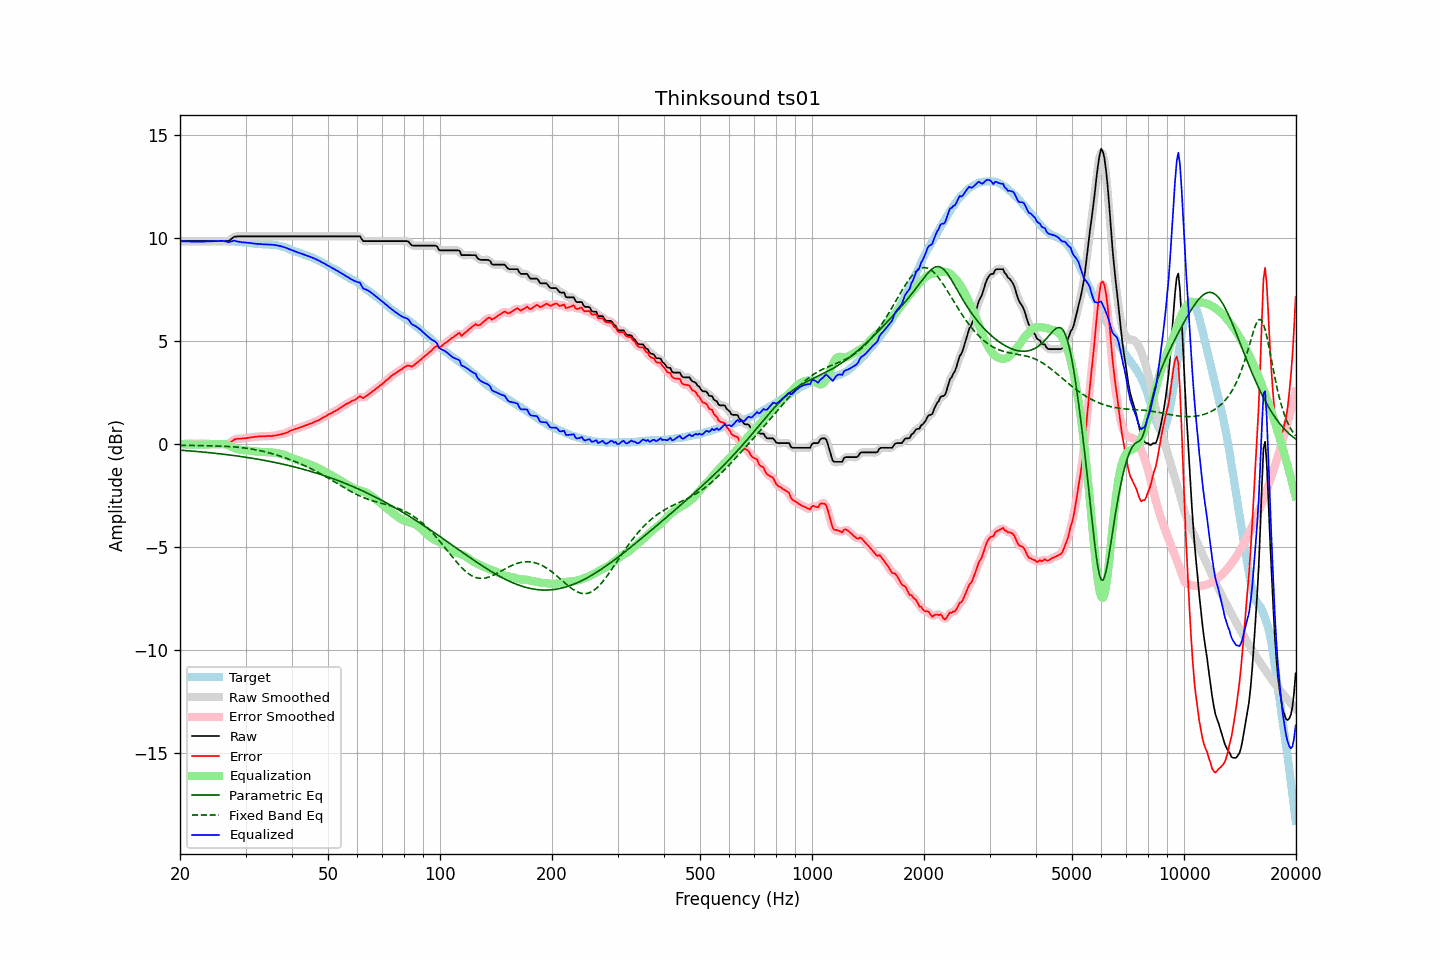

The table this chart was drawn from, first rows:
frequency, raw, error, smoothed, error_smoothed, equalization, parametric_eq, fixed_band_eq, equalized_raw, equalized_smoothed, target
20.00, 9.85, -0.00, 9.85, -0.00, -0.00, -0.29, -0.05, 9.85, 9.85, 9.85
20.20, 9.85, 0.01, 9.85, 0.00, -0.01, -0.30, -0.06, 9.85, 9.85, 9.84
20.40, 9.85, 0.01, 9.85, 0.01, -0.01, -0.30, -0.06, 9.84, 9.84, 9.84
20.61, 9.85, 0.01, 9.85, 0.01, -0.01, -0.31, -0.06, 9.84, 9.84, 9.84
20.81, 9.85, 0.03, 9.85, 0.02, -0.02, -0.31, -0.06, 9.83, 9.83, 9.82
21.02, 9.85, 0.03, 9.85, 0.02, -0.02, -0.32, -0.06, 9.83, 9.83, 9.82
21.23, 9.85, 0.03, 9.85, 0.03, -0.02, -0.33, -0.06, 9.83, 9.83, 9.82
21.44, 9.85, 0.02, 9.85, 0.02, -0.02, -0.33, -0.06, 9.83, 9.83, 9.83
21.66, 9.85, 0.03, 9.85, 0.02, -0.02, -0.34, -0.06, 9.83, 9.83, 9.82
21.87, 9.85, 0.02, 9.85, 0.02, -0.02, -0.35, -0.06, 9.83, 9.83, 9.83
22.09, 9.85, 0.03, 9.85, 0.02, -0.02, -0.35, -0.07, 9.83, 9.83, 9.82
22.31, 9.85, 0.02, 9.85, 0.02, -0.02, -0.36, -0.07, 9.83, 9.83, 9.83
22.54, 9.85, 0.03, 9.85, 0.02, -0.02, -0.37, -0.07, 9.83, 9.83, 9.82
22.76, 9.85, 0.03, 9.85, 0.03, -0.02, -0.37, -0.07, 9.83, 9.83, 9.82
22.99, 9.85, 0.03, 9.85, 0.03, -0.02, -0.38, -0.07, 9.83, 9.83, 9.82
23.22, 9.85, 0.03, 9.85, 0.02, -0.02, -0.39, -0.07, 9.83, 9.83, 9.82
23.45, 9.85, 0.02, 9.85, 0.02, -0.02, -0.40, -0.07, 9.83, 9.83, 9.83
23.69, 9.85, 0.02, 9.85, 0.02, -0.02, -0.40, -0.08, 9.84, 9.84, 9.83
23.92, 9.85, 0.02, 9.85, 0.01, -0.01, -0.41, -0.08, 9.84, 9.84, 9.83
24.16, 9.85, 0.01, 9.85, 0.01, -0.01, -0.42, -0.08, 9.84, 9.84, 9.84
24.40, 9.85, -0.00, 9.85, -0.00, -0.00, -0.43, -0.08, 9.85, 9.85, 9.85
24.65, 9.85, -0.00, 9.85, -0.00, -0.00, -0.44, -0.08, 9.85, 9.85, 9.85
24.89, 9.85, -0.00, 9.85, -0.00, -0.00, -0.44, -0.09, 9.85, 9.85, 9.85
25.14, 9.85, 0.01, 9.85, -0.00, 0.00, -0.45, -0.09, 9.85, 9.85, 9.84
25.39, 9.85, -0.00, 9.85, 0.00, 0.01, -0.46, -0.09, 9.86, 9.86, 9.85
25.65, 9.85, -0.00, 9.85, 0.00, 0.01, -0.47, -0.09, 9.86, 9.86, 9.85
25.91, 9.85, 0.01, 9.85, -0.00, 0.01, -0.48, -0.10, 9.86, 9.86, 9.84
26.16, 9.85, -0.00, 9.85, -0.00, 0.01, -0.49, -0.10, 9.86, 9.86, 9.85
26.43, 9.85, -0.00, 9.85, -0.01, -0.01, -0.50, -0.11, 9.84, 9.84, 9.85
26.69, 9.85, -0.00, 9.85, -0.00, -0.03, -0.51, -0.11, 9.82, 9.82, 9.85
26.96, 9.85, 0.02, 9.86, 0.02, -0.05, -0.52, -0.11, 9.80, 9.81, 9.83
27.23, 9.90, 0.07, 9.90, 0.07, -0.09, -0.53, -0.12, 9.81, 9.81, 9.83
27.50, 9.96, 0.13, 9.96, 0.12, -0.12, -0.54, -0.12, 9.84, 9.84, 9.83
27.77, 10.02, 0.18, 10.02, 0.18, -0.16, -0.55, -0.13, 9.86, 9.86, 9.84
28.05, 10.07, 0.24, 10.06, 0.23, -0.19, -0.56, -0.14, 9.88, 9.86, 9.83
28.33, 10.07, 0.25, 10.08, 0.25, -0.23, -0.57, -0.14, 9.84, 9.85, 9.82
28.62, 10.08, 0.27, 10.08, 0.26, -0.25, -0.58, -0.15, 9.83, 9.83, 9.81
28.90, 10.08, 0.26, 10.08, 0.26, -0.27, -0.59, -0.16, 9.81, 9.81, 9.82
29.19, 10.08, 0.27, 10.08, 0.27, -0.28, -0.60, -0.17, 9.80, 9.80, 9.81
29.48, 10.08, 0.29, 10.08, 0.28, -0.29, -0.61, -0.17, 9.79, 9.79, 9.79
29.78, 10.08, 0.29, 10.08, 0.29, -0.29, -0.62, -0.18, 9.79, 9.79, 9.79
30.08, 10.08, 0.29, 10.08, 0.29, -0.30, -0.64, -0.19, 9.78, 9.78, 9.79
30.38, 10.08, 0.31, 10.08, 0.30, -0.31, -0.65, -0.21, 9.77, 9.77, 9.77
30.68, 10.08, 0.32, 10.08, 0.32, -0.32, -0.66, -0.22, 9.76, 9.76, 9.76
30.99, 10.08, 0.33, 10.08, 0.33, -0.33, -0.67, -0.23, 9.75, 9.75, 9.75
31.30, 10.08, 0.34, 10.08, 0.34, -0.34, -0.69, -0.24, 9.74, 9.74, 9.74
31.61, 10.08, 0.35, 10.08, 0.35, -0.35, -0.70, -0.26, 9.73, 9.73, 9.73
31.93, 10.08, 0.37, 10.08, 0.36, -0.36, -0.71, -0.27, 9.72, 9.72, 9.71
32.24, 10.08, 0.36, 10.08, 0.37, -0.36, -0.73, -0.29, 9.72, 9.72, 9.72
32.57, 10.08, 0.38, 10.08, 0.37, -0.37, -0.74, -0.30, 9.71, 9.71, 9.70
32.89, 10.08, 0.38, 10.08, 0.38, -0.38, -0.75, -0.32, 9.71, 9.71, 9.70
33.22, 10.08, 0.38, 10.08, 0.38, -0.38, -0.77, -0.34, 9.70, 9.70, 9.70
33.55, 10.08, 0.39, 10.08, 0.38, -0.38, -0.78, -0.35, 9.70, 9.70, 9.69
33.89, 10.08, 0.38, 10.08, 0.38, -0.38, -0.80, -0.37, 9.70, 9.70, 9.70
34.23, 10.08, 0.40, 10.08, 0.39, -0.39, -0.81, -0.39, 9.69, 9.69, 9.68
34.57, 10.08, 0.39, 10.08, 0.39, -0.39, -0.82, -0.41, 9.69, 9.69, 9.69
34.92, 10.08, 0.40, 10.08, 0.39, -0.39, -0.84, -0.43, 9.69, 9.69, 9.68
35.27, 10.08, 0.39, 10.08, 0.40, -0.40, -0.86, -0.46, 9.68, 9.68, 9.69
35.62, 10.08, 0.42, 10.08, 0.41, -0.41, -0.87, -0.48, 9.67, 9.67, 9.66
35.97, 10.08, 0.42, 10.08, 0.42, -0.42, -0.89, -0.50, 9.66, 9.66, 9.66
... 635 more rows
